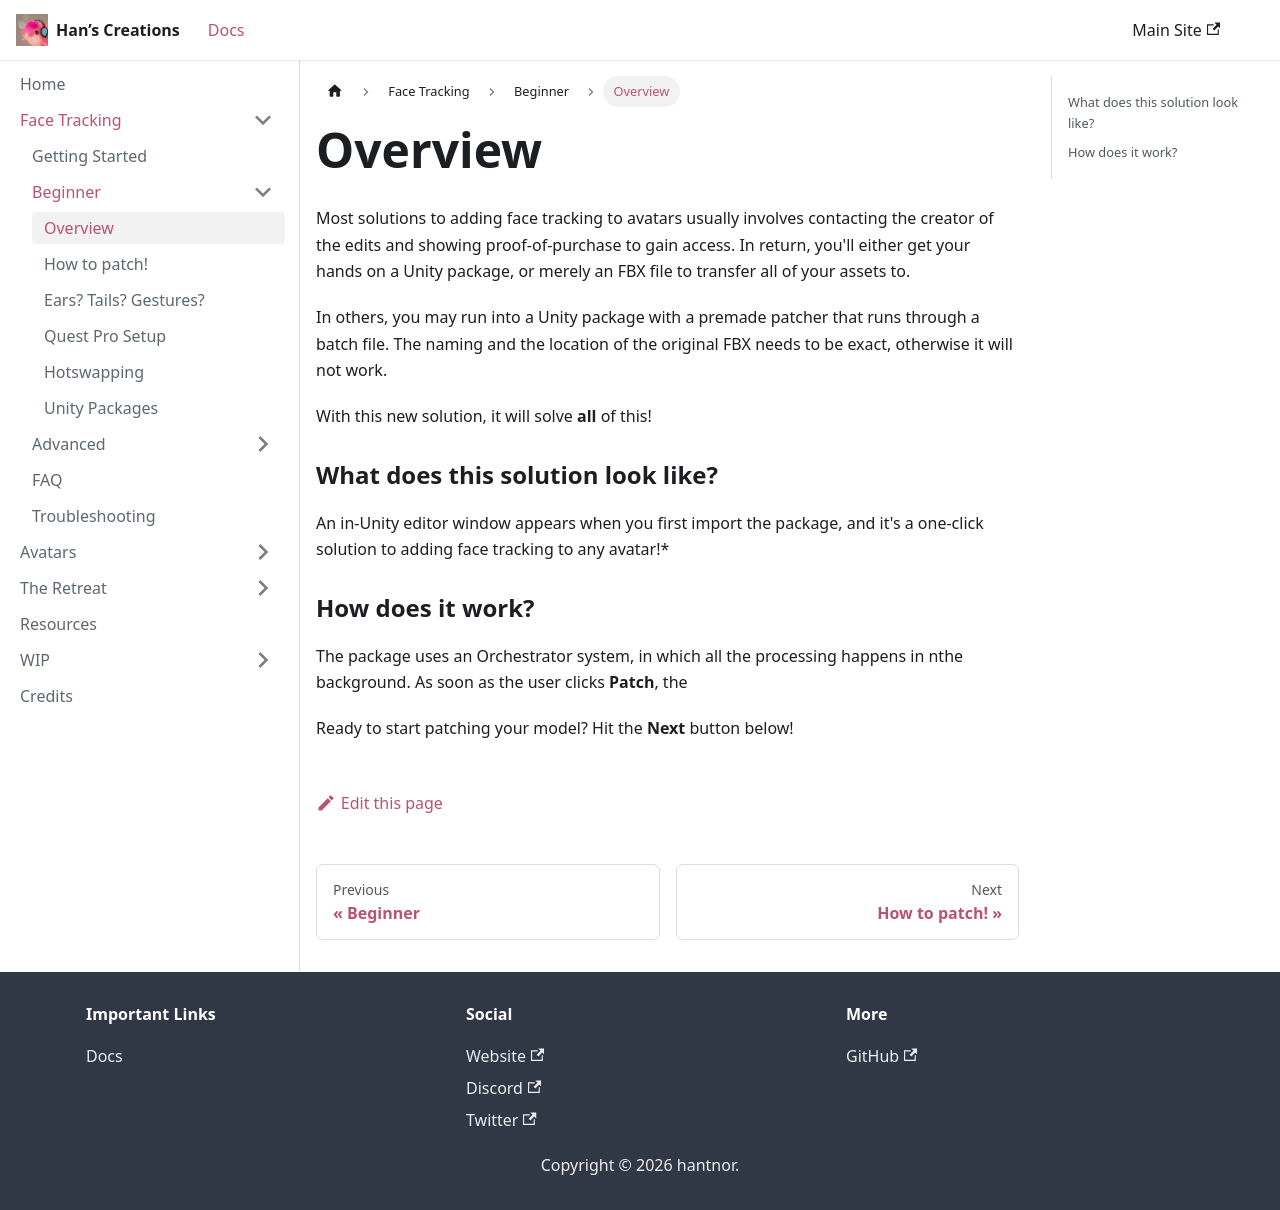

repository: hantnor/HanDocs · page: docs/Face Tracking/Beginner/Overview/index.html · generator: docusaurus

---
sidebar_position: 1
---

Most solutions to adding face tracking to avatars usually involves contacting the creator of the edits and showing proof-of-purchase to gain access. In return, you'll either get your hands on a Unity package, or merely an FBX file to transfer all of your assets to.

In others, you may run into a Unity package with a premade patcher that runs through a batch file. The naming and the location of the original FBX needs to be exact, otherwise it will not work. 

With this new solution, it will solve **all** of this!

### What does this solution look like?

An in-Unity editor window appears when you first import the package, and it's a one-click solution to adding face tracking to any avatar!* 

### How does it work?

The package uses an Orchestrator system, in which all the processing happens in nthe background. As soon as the user clicks **Patch**, the 

Ready to start patching your model? Hit the **Next** button below!
